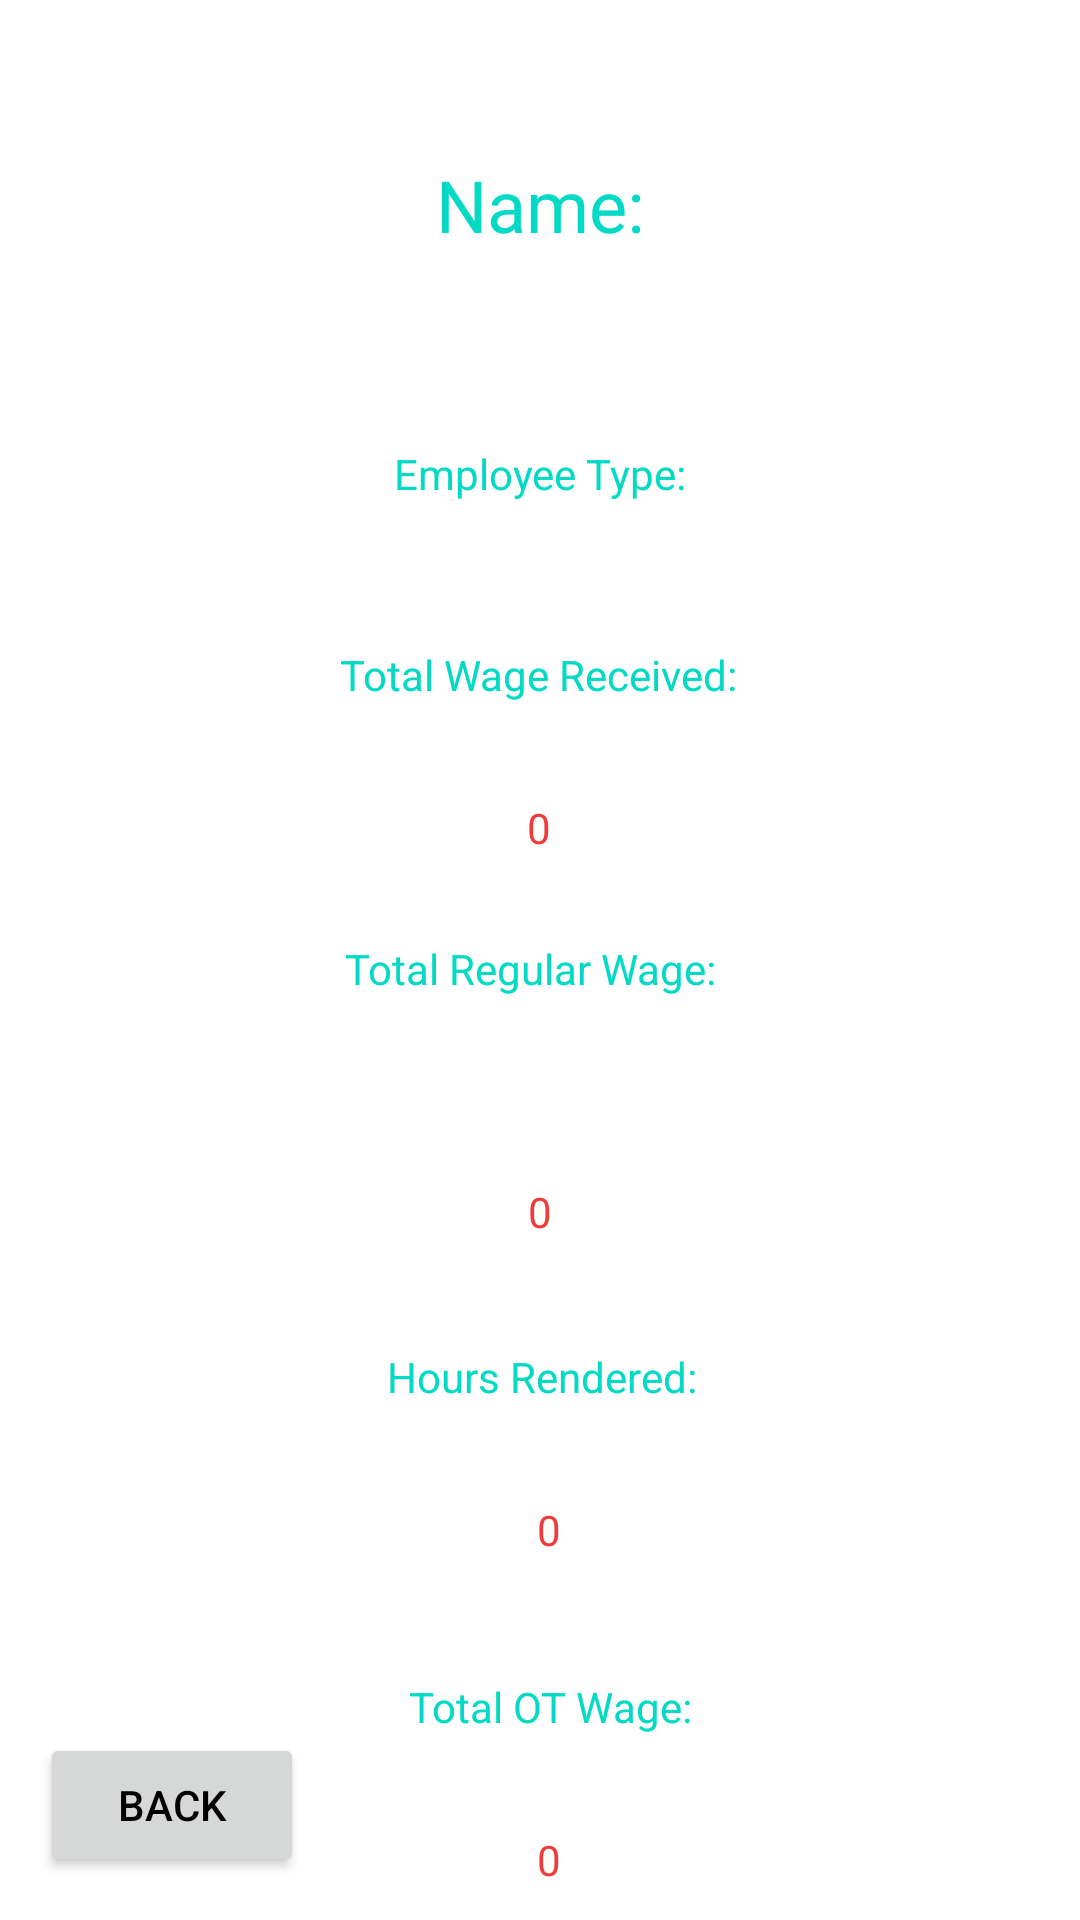

Here is an Android app screen rendered from its layout file. Give the layout XML and the strings, colors and styles it references.
<!-- AndroidManifest.xml: application theme Theme.Tan_WageCalculator69 -->
<!-- res/layout/display.xml -->
<?xml version="1.0" encoding="utf-8"?>
<androidx.constraintlayout.widget.ConstraintLayout xmlns:android="http://schemas.android.com/apk/res/android"
    xmlns:app="http://schemas.android.com/apk/res-auto"
    xmlns:tools="http://schemas.android.com/tools"
    android:layout_width="match_parent"
    android:layout_height="match_parent">

    <TextView
        android:id="@+id/employeeName"
        android:layout_width="wrap_content"
        android:layout_height="wrap_content"
        android:layout_marginTop="52dp"
        android:text="Name:"
        android:textColor="@color/teal_200"
        android:textSize="24dp"
        app:layout_constraintEnd_toEndOf="parent"
        app:layout_constraintStart_toStartOf="parent"
        app:layout_constraintTop_toTopOf="parent" />

    <TextView
        android:id="@+id/employeetype"
        android:layout_width="wrap_content"
        android:layout_height="wrap_content"
        android:layout_marginTop="64dp"
        android:text="Employee Type:"
        android:textColor="@color/teal_200"
        app:layout_constraintEnd_toEndOf="@+id/employeeName"
        app:layout_constraintStart_toStartOf="@+id/employeeName"
        app:layout_constraintTop_toBottomOf="@+id/employeeName" />

    <TextView
        android:id="@+id/textView8"
        android:layout_width="wrap_content"
        android:layout_height="wrap_content"
        android:layout_marginTop="48dp"
        android:text="Total Wage Received:"
        android:textColor="@color/teal_200"
        app:layout_constraintEnd_toEndOf="@+id/employeetype"
        app:layout_constraintHorizontal_bias="0.514"
        app:layout_constraintStart_toStartOf="@+id/employeetype"
        app:layout_constraintTop_toBottomOf="@+id/employeetype" />

    <TextView
        android:id="@+id/twrResult"
        android:layout_width="wrap_content"
        android:layout_height="wrap_content"
        android:layout_marginTop="32dp"
        android:text="0"
        android:textColor="#F13B3B"
        app:layout_constraintEnd_toEndOf="@+id/textView8"
        app:layout_constraintStart_toStartOf="@+id/textView8"
        app:layout_constraintTop_toBottomOf="@+id/textView8" />

    <TextView
        android:id="@+id/textView10"
        android:layout_width="132dp"
        android:layout_height="37dp"
        android:layout_marginTop="28dp"
        android:text="Total Regular Wage:"
        android:textColor="@color/teal_200"
        app:layout_constraintEnd_toEndOf="@+id/twrResult"
        app:layout_constraintHorizontal_bias="0.491"
        app:layout_constraintStart_toStartOf="@+id/twrResult"
        app:layout_constraintTop_toBottomOf="@+id/twrResult" />

    <TextView
        android:id="@+id/trwResult"
        android:layout_width="wrap_content"
        android:layout_height="wrap_content"
        android:layout_marginTop="44dp"
        android:text="0"
        android:textColor="#F13B3B"
        app:layout_constraintEnd_toEndOf="@+id/textView10"
        app:layout_constraintHorizontal_bias="0.491"
        app:layout_constraintStart_toStartOf="@+id/textView10"
        app:layout_constraintTop_toBottomOf="@+id/textView10" />

    <TextView
        android:id="@+id/textView12"
        android:layout_width="wrap_content"
        android:layout_height="wrap_content"
        android:layout_marginTop="36dp"
        android:text="Hours Rendered:"
        android:textColor="@color/teal_200"
        app:layout_constraintEnd_toEndOf="@+id/trwResult"
        app:layout_constraintHorizontal_bias="0.494"
        app:layout_constraintStart_toStartOf="@+id/trwResult"
        app:layout_constraintTop_toBottomOf="@+id/trwResult" />

    <TextView
        android:id="@+id/hrResult"
        android:layout_width="wrap_content"
        android:layout_height="wrap_content"
        android:layout_marginTop="32dp"
        android:text="0"
        android:textColor="#F13B3B"
        app:layout_constraintEnd_toEndOf="@+id/textView12"
        app:layout_constraintHorizontal_bias="0.525"
        app:layout_constraintStart_toStartOf="@+id/textView12"
        app:layout_constraintTop_toBottomOf="@+id/textView12" />

    <Button
        android:id="@+id/btnBack"
        android:layout_width="wrap_content"
        android:layout_height="wrap_content"
        android:text="Back"
        android:textColor="@color/black"
        app:layout_constraintBottom_toBottomOf="parent"
        app:layout_constraintEnd_toEndOf="parent"
        app:layout_constraintHorizontal_bias="0.049"
        app:layout_constraintStart_toStartOf="parent"
        app:layout_constraintTop_toTopOf="parent"
        app:layout_constraintVertical_bias="0.976" />

    <TextView
        android:id="@+id/textView14"
        android:layout_width="wrap_content"
        android:layout_height="wrap_content"
        android:layout_marginTop="40dp"
        android:text="Total OT Wage:"
        android:textColor="@color/teal_200"
        app:layout_constraintEnd_toEndOf="@+id/textView12"
        app:layout_constraintHorizontal_bias="0.8"
        app:layout_constraintStart_toStartOf="@+id/textView12"
        app:layout_constraintTop_toBottomOf="@+id/hrResult" />

    <TextView
        android:id="@+id/otResult"
        android:layout_width="wrap_content"
        android:layout_height="wrap_content"
        android:layout_marginTop="32dp"
        android:text="0"
        android:textColor="#F13B3B"
        app:layout_constraintEnd_toEndOf="@+id/textView14"
        app:layout_constraintHorizontal_bias="0.494"
        app:layout_constraintStart_toStartOf="@+id/textView14"
        app:layout_constraintTop_toBottomOf="@+id/textView14" />
</androidx.constraintlayout.widget.ConstraintLayout>
<!-- resources referenced by this layout -->
<resources>
  <style name="Theme.Tan_WageCalculator69" parent="Theme.MaterialComponents.DayNight.NoActionBar">
          
          <item name="colorPrimary">@color/purple_500</item>
          <item name="colorPrimaryVariant">@color/purple_700</item>
          <item name="colorOnPrimary">@color/white</item>
          
          <item name="colorSecondary">@color/teal_200</item>
          <item name="colorSecondaryVariant">@color/teal_700</item>
          <item name="colorOnSecondary">@color/black</item>
          
          <item name="android:statusBarColor" tools:targetApi="l">?attr/colorPrimaryVariant</item>
          
      </style>
  <!-- not gathered from this repository: default colours our renderer supplied (Android Studio template values) -->
  <color name="purple_500">#FF6200EE</color>
  <color name="purple_700">#FF3700B3</color>
  <color name="teal_200">#FF03DAC5</color>
  <color name="teal_700">#FF018786</color>
  <color name="black">#FF000000</color>
  <color name="white">#FFFFFFFF</color>
</resources>
